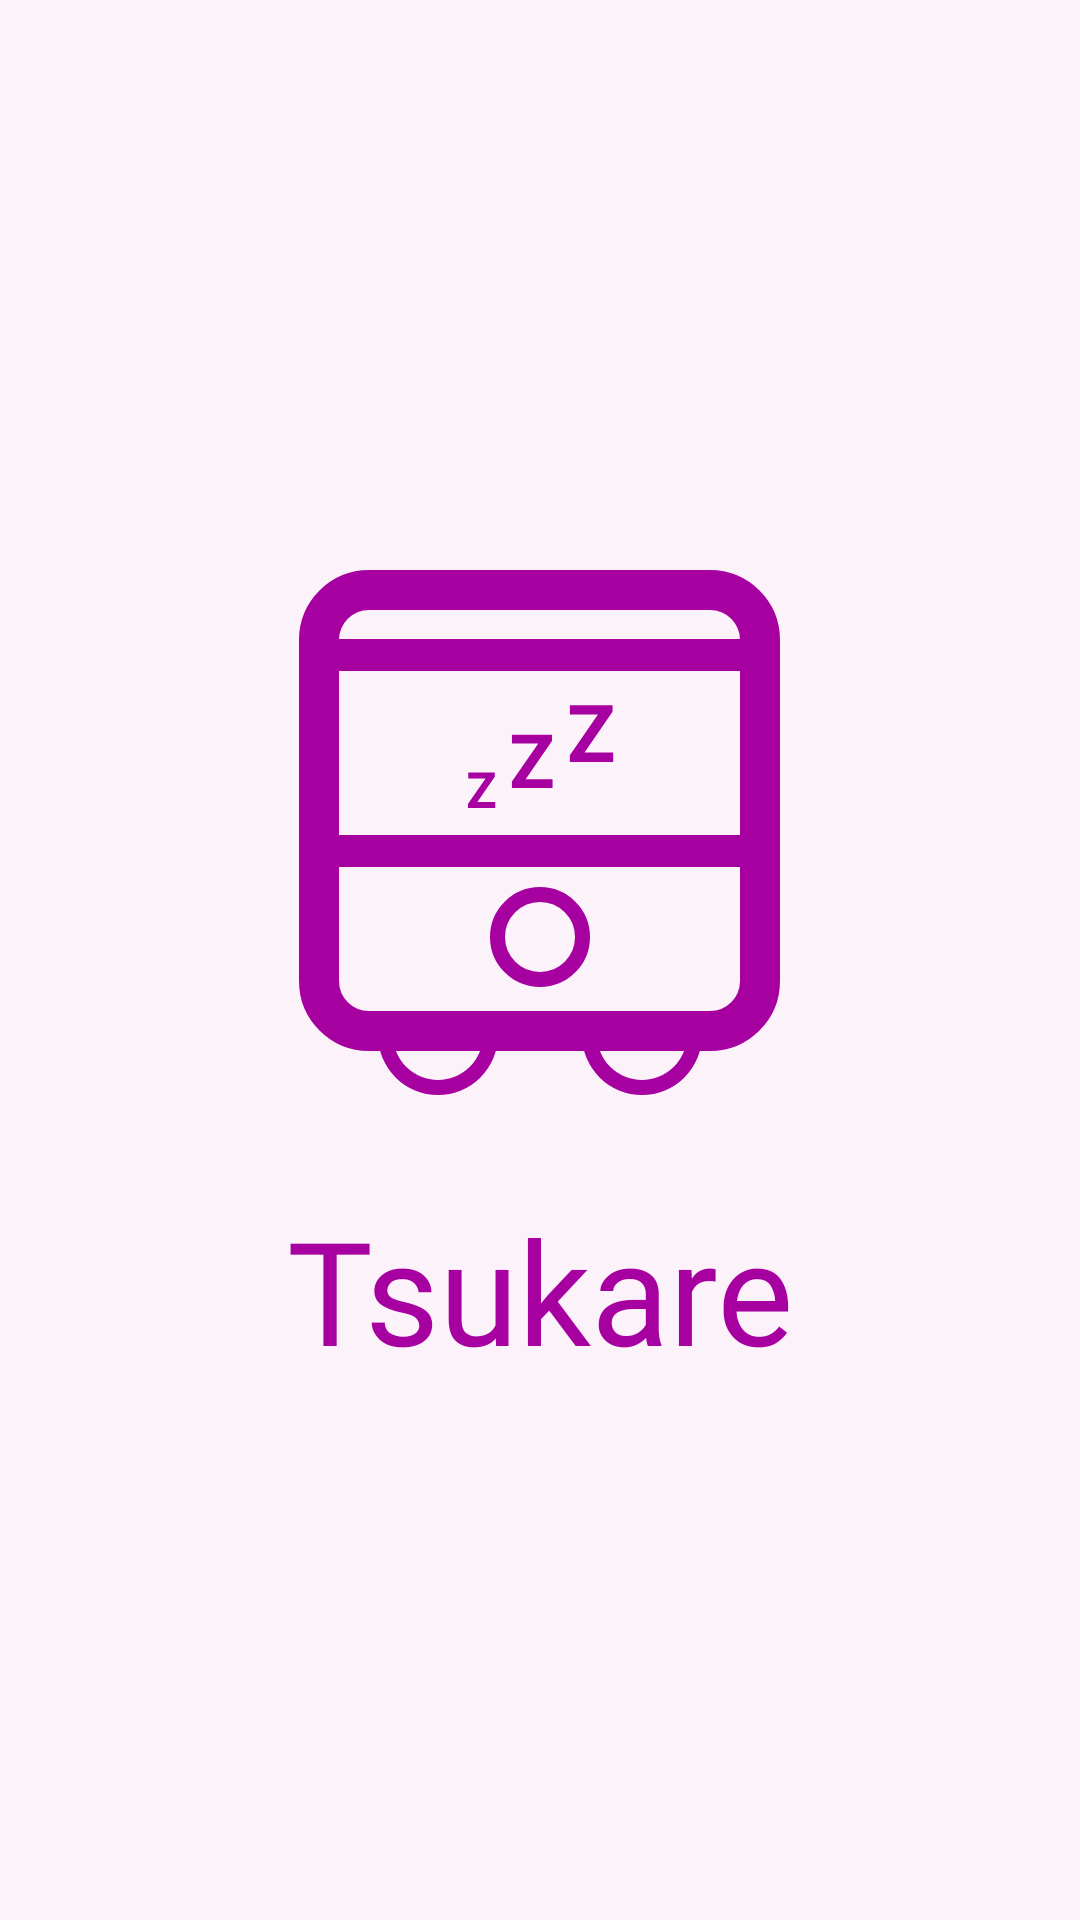

Produce the Android XML layout that renders to this screen, including the resource entries it uses.
<!-- AndroidManifest.xml: application theme Theme.Tsukare -->
<!-- res/layout/activity_splash.xml -->
<?xml version="1.0" encoding="utf-8"?>
<androidx.constraintlayout.widget.ConstraintLayout xmlns:android="http://schemas.android.com/apk/res/android"
    xmlns:app="http://schemas.android.com/apk/res-auto"
    xmlns:tools="http://schemas.android.com/tools"
    android:layout_width="match_parent"
    android:layout_height="match_parent"
    tools:context=".SplashActivity"
    android:background="@color/off_white" >

    <LinearLayout
        android:layout_width="match_parent"
        android:layout_height="match_parent"
        android:orientation="vertical"
        android:gravity="center" >

        <ImageView
            android:layout_width="200dp"
            android:layout_height="200dp"
            android:layout_marginBottom="20dp"
            android:src="@drawable/ic_logo_transparent" />

        <TextView
            style="@style/Title"
            android:layout_width="wrap_content"
            android:layout_height="wrap_content"
            android:text="@string/app_name" />

    </LinearLayout>

</androidx.constraintlayout.widget.ConstraintLayout>
<!-- resources referenced by this layout -->
<resources>
  <color name="off_white">#FBF2FA</color>
  <!-- drawable ic_logo_transparent: vector/xml drawable (drawable, 3549 chars, omitted) -->
  <string name="app_name">Tsukare</string>
  <style name="Title" parent="@style/Base">
          <item name="android:fontWeight" tools:targetApi="o">300</item>
          <item name="android:textSize">48sp</item>
          <item name="android:textColor">@color/primary</item>
      </style>
  <style name="Theme.Tsukare" parent="Theme.AppCompat.DayNight.NoActionBar">
  
          <item name="colorPrimary">@color/purple_500</item>
          <item name="colorPrimaryVariant">@color/purple_700</item>
          <item name="colorOnPrimary">@color/white</item>
  
          <item name="colorSecondary">@color/teal_200</item>
          <item name="colorSecondaryVariant">@color/teal_700</item>
          <item name="colorOnSecondary">@color/black</item>
  
          <item name="android:statusBarColor" tools:targetApi="l">?attr/colorPrimaryVariant</item>
  
          
          <item name="android:windowNoTitle">true</item>
          <item name="android:windowActionBar">false</item>
          <item name="android:windowFullscreen">true</item>
          <item name="android:windowContentOverlay">@null</item>
  
      </style>
  <style name="Base">
          <item name="android:fontFamily">@font/oswald</item>
      </style>
  <color name="primary">#A700A0</color>
  <color name="purple_500">#FF6200EE</color>
  <color name="purple_700">#FF3700B3</color>
  <color name="white">#FFFFFFFF</color>
  <color name="teal_200">#FF03DAC5</color>
  <color name="teal_700">#FF018786</color>
  <color name="black">#FF000000</color>
</resources>
